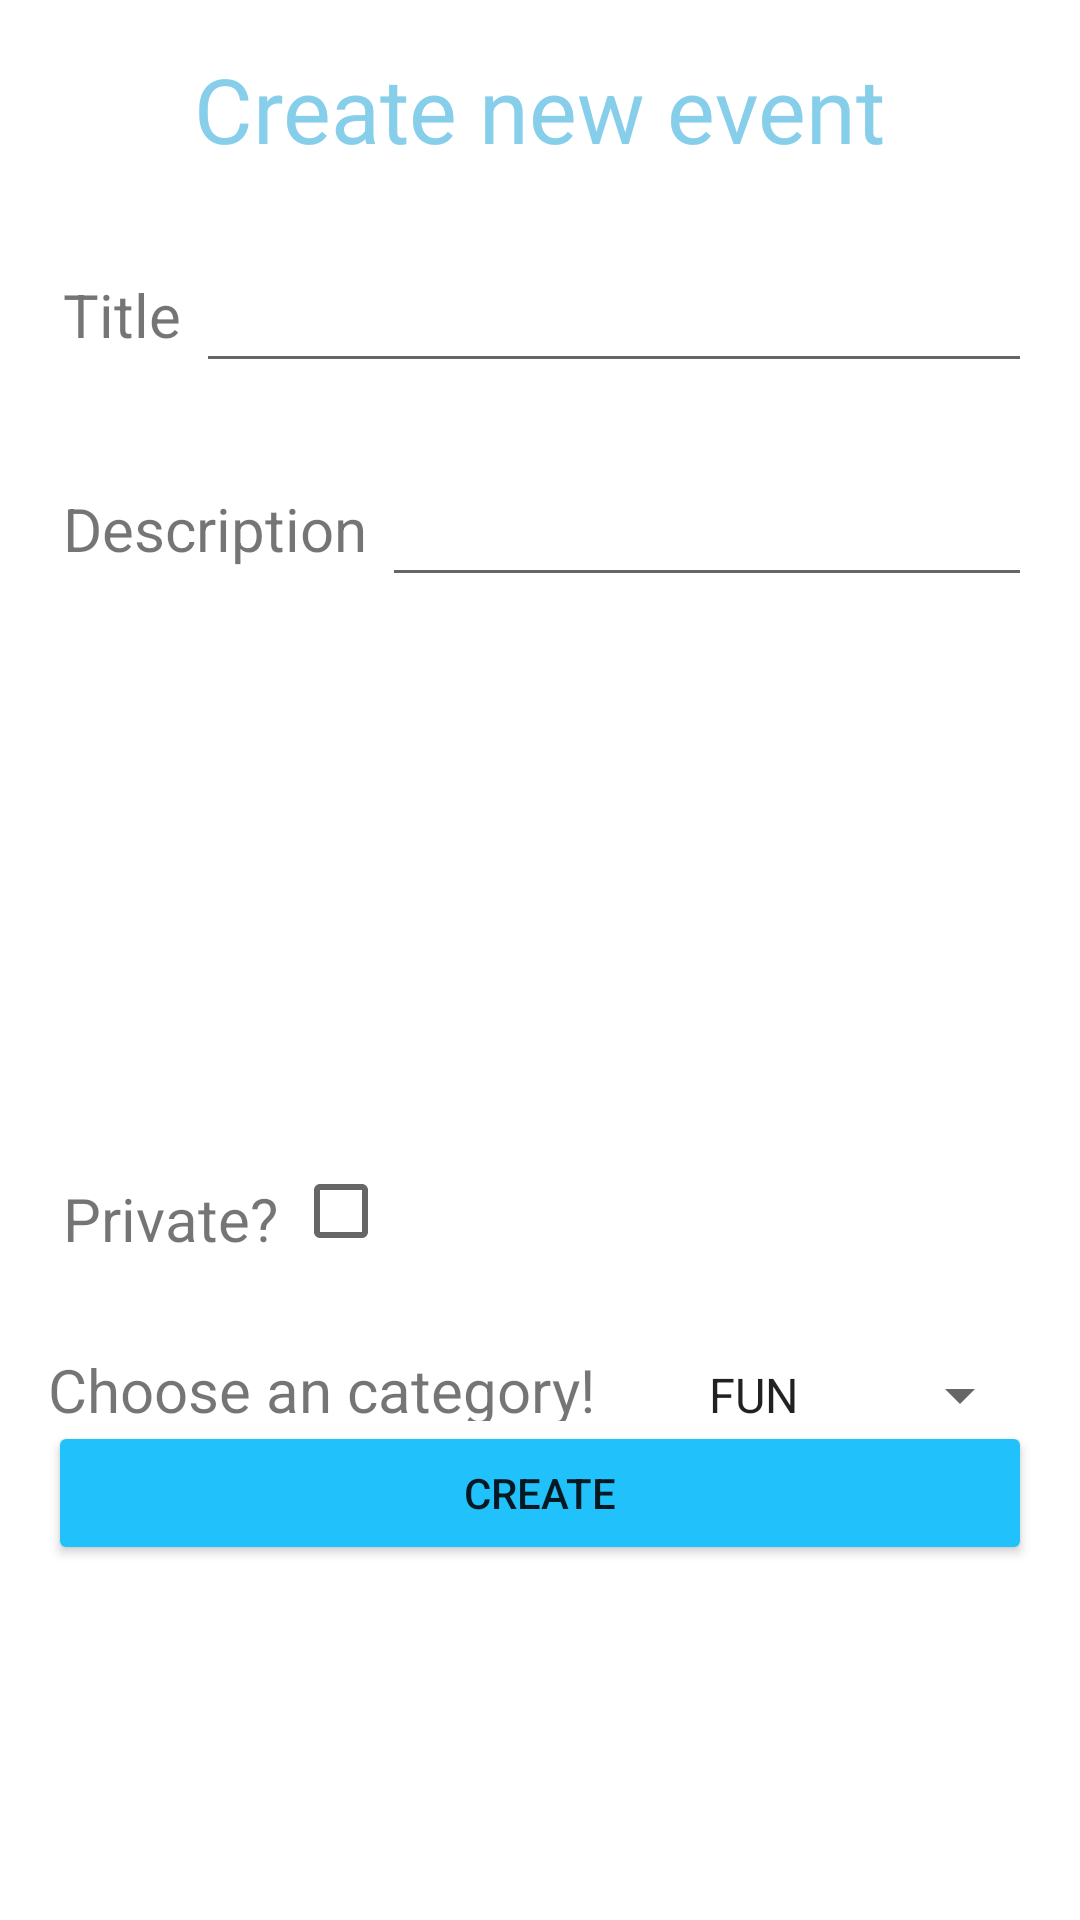

Android layout source for this screen:
<!-- AndroidManifest.xml: application theme AppTheme -->
<!-- res/layout/activity_add_event.xml -->
<?xml version="1.0" encoding="utf-8"?>
<LinearLayout xmlns:android="http://schemas.android.com/apk/res/android"
    xmlns:tools="http://schemas.android.com/tools"
    android:layout_width="match_parent"
    android:layout_height="match_parent"
    xmlns:app="http://schemas.android.com/apk/res-auto"
    android:orientation="vertical"
    android:paddingBottom="@dimen/activity_vertical_margin"
    android:paddingLeft="@dimen/activity_horizontal_margin"
    android:paddingRight="@dimen/activity_horizontal_margin"
    android:paddingTop="@dimen/activity_vertical_margin"
    android:background="@color/white">

    <TextView
        android:layout_width="wrap_content"
        android:layout_height="wrap_content"
        android:text="Create new event"
        android:textColor="@color/skyBlue2"
        android:textSize="30dp"
        android:layout_gravity="center"/>

    <LinearLayout
        android:layout_width="match_parent"
        android:layout_height="wrap_content"
        android:layout_marginBottom="30dp"
        android:layout_marginTop="30dp"
        android:orientation="horizontal">
        <TextView
            android:layout_width="wrap_content"
            android:layout_height="match_parent"
            android:text="Title"
            android:textSize="20dp"
            android:layout_margin="5dp"
            android:layout_marginRight="20dp"
            />


        <EditText
            android:layout_width="match_parent"
            android:layout_height="wrap_content"
            android:id="@+id/titleEditText"/>

    </LinearLayout>

    <LinearLayout
        android:layout_width="match_parent"
        android:layout_height="200dp">
        <TextView
            android:layout_width="wrap_content"
            android:layout_height="match_parent"
            android:text="Description"
            android:textSize="20dp"
            android:layout_margin="5dp"
            android:layout_marginRight="20dp"
            />


        <EditText
            android:layout_width="wrap_content"
            android:layout_height="wrap_content"
            android:inputType="textMultiLine"
            android:ems="10"
            android:id="@+id/descriptionEditText"
            android:layout_weight="1" />


    </LinearLayout>

    <LinearLayout
        android:layout_width="match_parent"
        android:layout_height="wrap_content"
        android:layout_marginTop="30dp">

        <TextView
            android:layout_width="wrap_content"
            android:layout_height="match_parent"
            android:text="Private?"
            android:textSize="20dp"
            android:layout_margin="5dp"
            android:layout_marginRight="30dp"
            />

        <CheckBox
            android:layout_width="wrap_content"
            android:layout_height="wrap_content"
            android:id="@+id/privateCheckbox"
            />


    </LinearLayout>

    <LinearLayout
        android:layout_width="match_parent"
        android:layout_height="wrap_content"
        android:layout_marginTop="30dp">

        <TextView
            android:layout_width="wrap_content"
            android:layout_height="match_parent"
            android:text="Choose an category!"
            android:textSize="20dp"
            android:layout_marginRight="30dp"
            />

        <Spinner
            android:layout_width="wrap_content"
            android:layout_height="wrap_content"
            android:entries= "@array/eventCategories"
            android:id="@+id/categorySpinner"
            ></Spinner>
    </LinearLayout>

    <Button
        android:layout_width="match_parent"
        android:layout_height="wrap_content"
        android:text="Create"
        android:backgroundTint="@color/skyBlue"
        android:id="@+id/createButton"/>

</LinearLayout>
<!-- resources referenced by this layout -->
<resources>
  <string-array name="eventCategories">
          <item>FUN</item>
          <item>DANGEROUS</item>
          <item>POLICE</item>
          <item>NEW</item>
          <item>FIRE</item>
      </string-array>
  <color name="skyBlue">#21C2FC</color>
  <color name="skyBlue2">#87CEEB</color>
  <color name="white">#FFFFFF</color>
  <dimen name="activity_horizontal_margin">16dp</dimen>
  <dimen name="activity_vertical_margin">16dp</dimen>
  <style name="AppTheme" parent="Theme.AppCompat.Light.NoActionBar">
          
          <item name="colorPrimary">@color/colorPrimary</item>
          <item name="colorPrimaryDark">@color/colorPrimaryDark</item>
          <item name="colorAccent">@color/colorAccent</item>
          <item name="android:windowBackground">@color/white</item>
      </style>
  <color name="colorPrimary">#3F51B5</color>
  <color name="colorPrimaryDark">#303F9F</color>
  <color name="colorAccent">#FF4081</color>
</resources>
